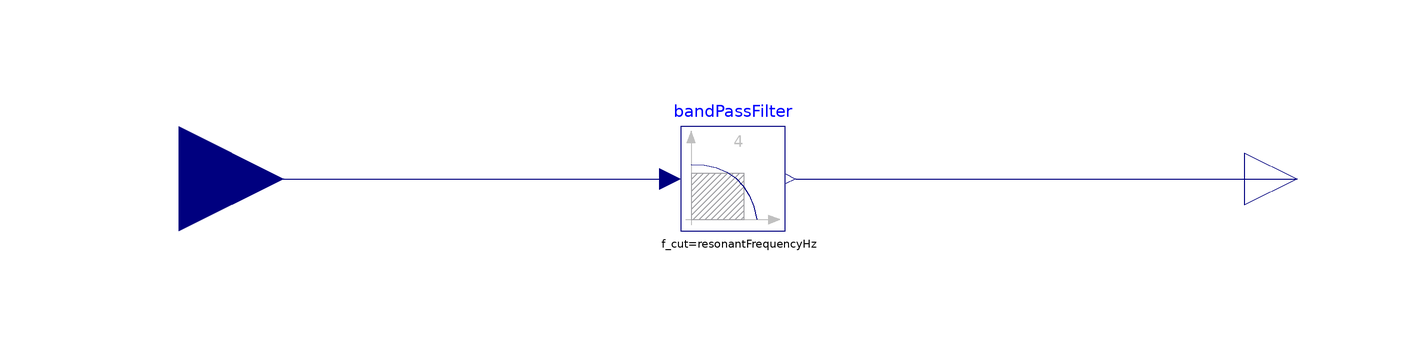

The Modelica model whose source follows is shown above as a component diagram (icons at their Placement, wires along their Line points).

model Antenna

    parameter Real resonantFrequencyHz;

  Modelica.Blocks.Interfaces.RealInput field annotation(
    Placement(visible = true, transformation(origin = {-108, 0}, extent = {{-20, -20}, {20, 20}}, rotation = 0), iconTransformation(origin = {-108, 0}, extent = {{-20, -20}, {20, 20}}, rotation = 0)));
  Modelica.Blocks.Interfaces.RealOutput voltage annotation(
    Placement(visible = true, transformation(origin = {106, 0}, extent = {{-10, -10}, {10, 10}}, rotation = 0), iconTransformation(origin = {106, 0}, extent = {{-10, -10}, {10, 10}}, rotation = 0)));
  Modelica.Blocks.Continuous.Filter bandPassFilter(analogFilter = Modelica.Blocks.Types.AnalogFilter.CriticalDamping, f_cut = resonantFrequencyHz, f_min = 500, filterType = Modelica.Blocks.Types.FilterType.BandPass, order = 4) 
  
   annotation(
    Placement(visible = true, transformation(origin = {-2, 0}, extent = {{-10, -10}, {10, 10}}, rotation = 0)));
    
equation
  connect(bandPassFilter.y, voltage) annotation(
    Line(points = {{10, 0}, {100, 0}, {100, 0}, {106, 0}}, color = {0, 0, 127}));
  connect(field, bandPassFilter.u) annotation(
    Line(points = {{-108, 0}, {-16, 0}, {-16, 0}, {-14, 0}}, color = {0, 0, 127}));



       
end Antenna;